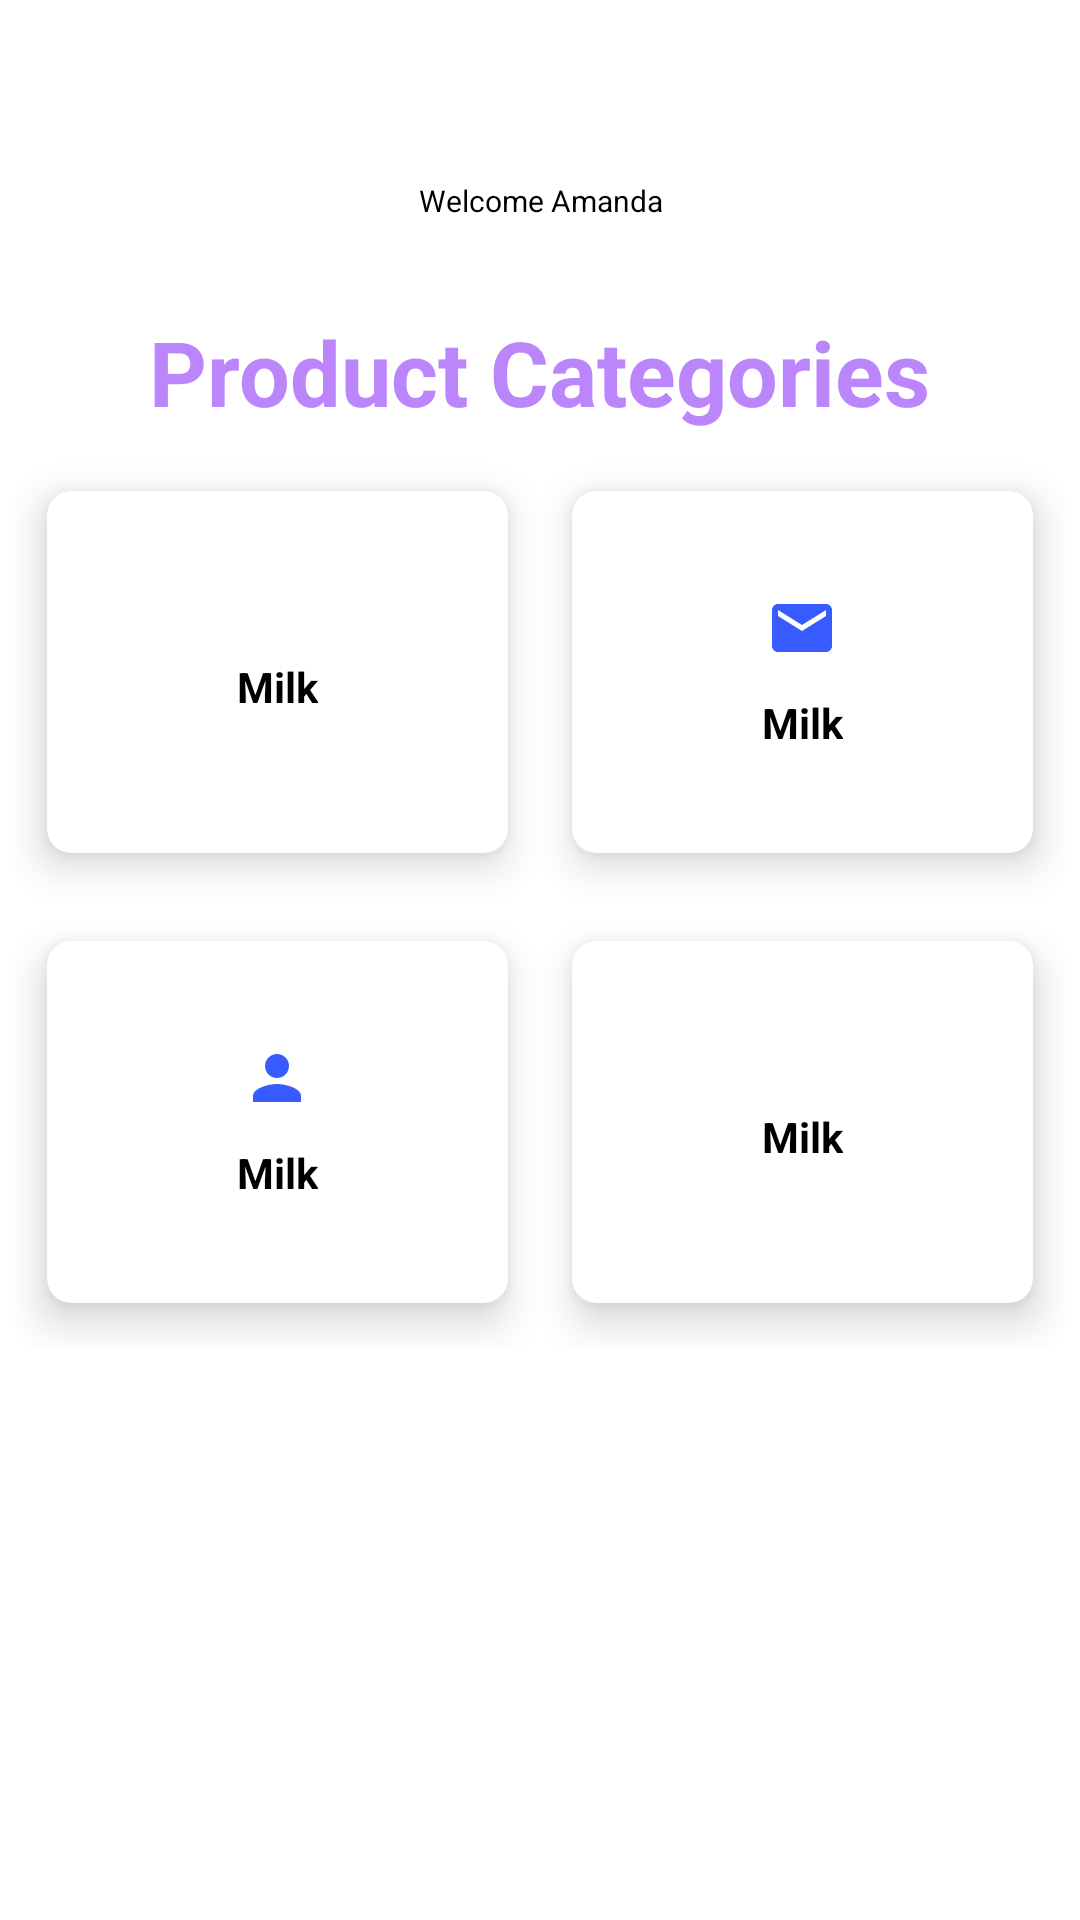

The Android layout XML behind this screen, and the referenced resources:
<!-- AndroidManifest.xml: application theme Theme.UShop -->
<!-- res/layout/product_items.xml -->
<?xml version="1.0" encoding="utf-8"?>
<androidx.constraintlayout.widget.ConstraintLayout
    xmlns:android="http://schemas.android.com/apk/res/android"
    xmlns:app="http://schemas.android.com/apk/res-auto"
    xmlns:tools="http://schemas.android.com/tools"
    android:layout_width="match_parent"
    android:layout_height="match_parent"
    >
    <LinearLayout
        android:layout_width="match_parent"
        android:layout_height="match_parent"
        android:orientation="vertical"
        >
        <LinearLayout
            android:layout_width="match_parent"
            android:layout_height="wrap_content"
            android:orientation="vertical"
            android:gravity="center"
            android:layout_marginTop="50dp">

            <ImageView
                android:id="@+id/profile_image"
                android:layout_width="wrap_content"
                android:layout_height="wrap_content"
                android:src="@drawable/milk"
                />
            <TextView
                android:id="@+id/profile"
                android:layout_width="wrap_content"
                android:layout_height="wrap_content"
                android:text="@string/welcome_amanda"
                android:textSize="10sp"
                android:textColor="@color/black"
                android:textAlignment="center"
                android:layout_marginTop="10dp"/>

        </LinearLayout>

        <TextView
            android:layout_width="wrap_content"
            android:layout_height="wrap_content"
            android:text="@string/product_categories"
            android:layout_gravity="center"
            android:layout_marginTop="30dp"
            android:textColor="@color/purple_200"
            android:textSize="30sp"
            android:textStyle="bold"
            />
        <ScrollView
            android:layout_width="match_parent"
            android:layout_height="match_parent"
            >
            <GridLayout
                android:layout_width="match_parent"
                android:layout_height="wrap_content"
                android:columnCount="2"
                android:rowCount="2"
                android:layout_margin="5dp"
                >
                <androidx.cardview.widget.CardView
                    android:layout_width="150dp"
                    android:layout_height="150dp"
                    android:layout_row="0"
                    android:layout_rowWeight="1"
                    android:layout_column="0"
                    android:layout_columnWeight="1"
                    android:layout_gravity="fill"
                    app:cardElevation="8dp"
                    app:cardCornerRadius="8dp"
                    app:cardUseCompatPadding="true">
                    <LinearLayout
                        android:layout_width="wrap_content"
                        android:layout_height="wrap_content"
                        android:layout_gravity="center_vertical|center_horizontal"
                        android:gravity="center"
                        android:orientation="vertical">
                        <ImageView
                            android:layout_width="wrap_content"
                            android:layout_height="wrap_content"
                            android:src="@drawable/milk"
                            android:id="@+id/milk"
                            />
                        <TextView
                            android:layout_width="wrap_content"
                            android:layout_height="wrap_content"
                            android:text="Milk"
                            android:textStyle="bold"
                            android:layout_marginTop="10dp"
                            android:textColor="@color/black"
                            />
                    </LinearLayout>

                </androidx.cardview.widget.CardView>
                <androidx.cardview.widget.CardView
                    android:layout_width="150dp"
                    android:layout_height="150dp"
                    android:layout_row="0"
                    android:layout_rowWeight="1"
                    android:layout_column="1"
                    android:layout_columnWeight="1"
                    android:layout_gravity="fill"
                    app:cardElevation="8dp"
                    app:cardCornerRadius="8dp"
                    app:cardUseCompatPadding="true">
                    <LinearLayout
                        android:layout_width="wrap_content"
                        android:layout_height="wrap_content"
                        android:layout_gravity="center_vertical|center_horizontal"
                        android:gravity="center"
                        android:orientation="vertical">
                        <ImageView
                            android:layout_width="wrap_content"
                            android:layout_height="wrap_content"
                            android:src="@drawable/ic_email"
                            android:id="@+id/email"
                            />
                        <TextView
                            android:layout_width="wrap_content"
                            android:layout_height="wrap_content"
                            android:layout_marginTop="10dp"
                            android:text="Milk"
                            android:textStyle="bold"
                            android:textColor="@color/black"
                            />
                    </LinearLayout>

                </androidx.cardview.widget.CardView>
                <androidx.cardview.widget.CardView
                    android:layout_width="150dp"
                    android:layout_height="150dp"
                    android:layout_row="1"
                    android:layout_rowWeight="1"
                    android:layout_column="0"
                    android:layout_columnWeight="1"
                    android:layout_gravity="fill"
                    app:cardElevation="8dp"
                    app:cardCornerRadius="8dp"
                    app:cardUseCompatPadding="true">
                    <LinearLayout
                        android:layout_width="wrap_content"
                        android:layout_height="wrap_content"
                        android:layout_gravity="center_vertical|center_horizontal"
                        android:gravity="center"
                        android:orientation="vertical">
                        <ImageView
                            android:layout_width="wrap_content"
                            android:layout_height="wrap_content"
                            android:src="@drawable/ic_person"
                            android:id="@+id/person"
                            />
                        <TextView
                            android:layout_width="wrap_content"
                            android:layout_height="wrap_content"
                            android:text="Milk"
                            android:layout_marginTop="10dp"
                            android:textStyle="bold"
                            android:textColor="@color/black"
                            />
                    </LinearLayout>

                </androidx.cardview.widget.CardView>
                <androidx.cardview.widget.CardView
                    android:layout_width="wrap_content"
                    android:layout_height="wrap_content"
                    android:layout_row="1"
                    android:layout_rowWeight="1"
                    android:layout_column="1"
                    android:layout_columnWeight="1"
                    android:layout_gravity="fill"
                    app:cardElevation="8dp"
                    app:cardCornerRadius="8dp"
                    app:cardUseCompatPadding="true">
                    <LinearLayout
                        android:layout_width="wrap_content"
                        android:layout_height="wrap_content"
                        android:layout_gravity="center_vertical|center_horizontal"
                        android:gravity="center"
                        android:orientation="vertical">
                        <ImageView
                            android:layout_width="wrap_content"
                            android:layout_height="wrap_content"
                            android:src="@drawable/milk"
                            android:id="@+id/milk2"
                            />
                        <TextView
                            android:layout_width="wrap_content"
                            android:layout_height="wrap_content"
                            android:text="Milk"
                            android:textStyle="bold"
                            android:layout_marginTop="10dp"
                            android:textColor="@color/black"
                            />
                    </LinearLayout>

                </androidx.cardview.widget.CardView>
            </GridLayout>
        </ScrollView>
    </LinearLayout>
</androidx.constraintlayout.widget.ConstraintLayout>
<!-- resources referenced by this layout -->
<resources>
  <!-- drawable ic_email (drawable) -->
  <vector android:height="24dp" android:tint="#375BFF"
      android:viewportHeight="24" android:viewportWidth="24"
      android:width="24dp" xmlns:android="http://schemas.android.com/apk/res/android">
      <path android:fillColor="@android:color/white" android:pathData="M20,4L4,4c-1.1,0 -1.99,0.9 -1.99,2L2,18c0,1.1 0.9,2 2,2h16c1.1,0 2,-0.9 2,-2L22,6c0,-1.1 -0.9,-2 -2,-2zM20,8l-8,5 -8,-5L4,6l8,5 8,-5v2z"/>
  </vector>
  <!-- drawable ic_person (drawable) -->
  <vector android:height="24dp" android:tint="#375BFF"
      android:viewportHeight="24" android:viewportWidth="24"
      android:width="24dp" xmlns:android="http://schemas.android.com/apk/res/android">
      <path android:fillColor="@android:color/white" android:pathData="M12,12c2.21,0 4,-1.79 4,-4s-1.79,-4 -4,-4 -4,1.79 -4,4 1.79,4 4,4zM12,14c-2.67,0 -8,1.34 -8,4v2h16v-2c0,-2.66 -5.33,-4 -8,-4z"/>
  </vector>
  <string name="product_categories">Product Categories</string>
  <string name="welcome_amanda">Welcome Amanda</string>
  <style name="Theme.UShop" parent="Theme.MaterialComponents.DayNight.DarkActionBar">
          
          <item name="colorPrimary">@color/purple_500</item>
          <item name="colorPrimaryVariant">@color/purple_700</item>
          <item name="colorOnPrimary">@color/white</item>
          
          <item name="colorSecondary">@color/teal_200</item>
          <item name="colorSecondaryVariant">@color/teal_700</item>
          <item name="colorOnSecondary">@color/black</item>
          
          <item name="android:statusBarColor" tools:targetApi="l">?attr/colorPrimaryVariant</item>
          
      </style>
  <!-- not gathered from this repository: default colours our renderer supplied (Android Studio template values) -->
  <color name="purple_200">#FFBB86FC</color>
  <color name="purple_500">#FF6200EE</color>
  <color name="purple_700">#FF3700B3</color>
  <color name="teal_200">#FF03DAC5</color>
  <color name="teal_700">#FF018786</color>
  <color name="black">#FF000000</color>
  <color name="white">#FFFFFFFF</color>
</resources>
